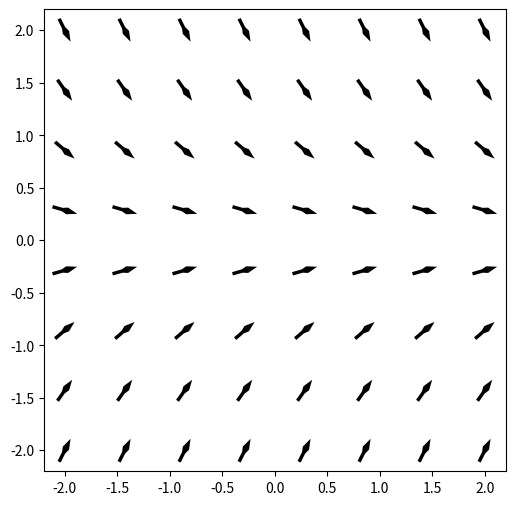
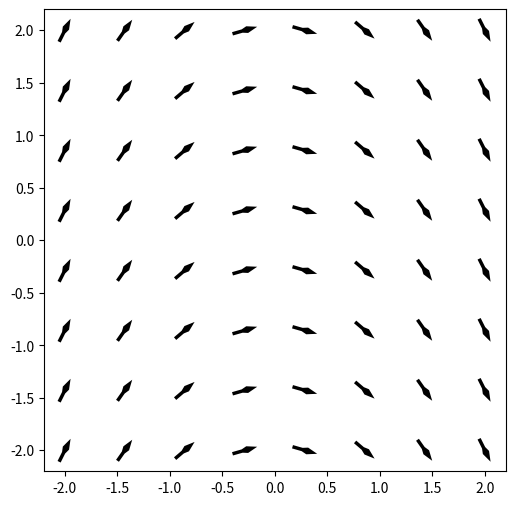
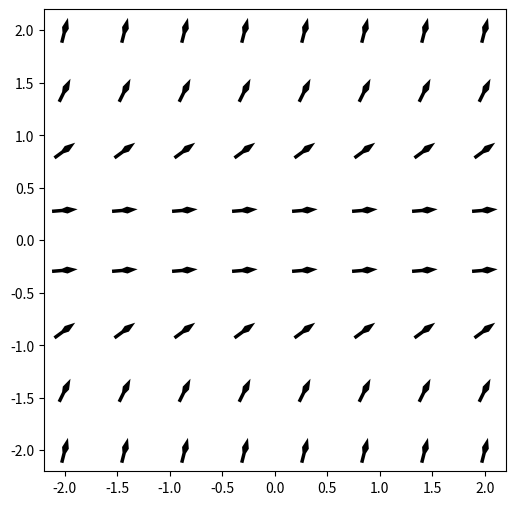
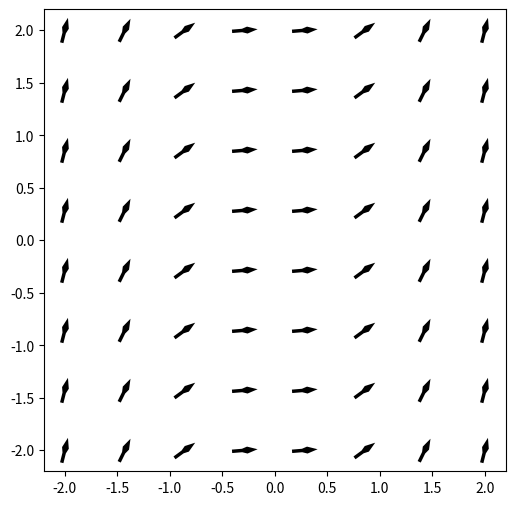

Write the Python code that produced these figures, in order.
import numpy as np
import matplotlib.pyplot as plt

def field(x,y):
    X, Y = np.meshgrid(x,y)
    dydx = slope(X,Y)
    norm = np.sqrt(1.0+dydx**2)
    U = np.ones_like(dydx)/norm
    V = dydx/norm
    return X, Y, U, V

def plot(n):
    X, Y, U, V = field(x,y)
    plt.figure(figsize=(6,6))
    plt.quiver(X,Y,U,V,pivot='mid',headwidth=2,headlength=3)
    plt.axis('tight')
    plt.axis('equal')
    plt.axis('square')
    plt.savefig('m2_it_ss_23_kurzaufgaben_richtungsfeld_'+str(n)+'.png')
    
x = np.linspace(-2.0,2.0,8)
y = np.linspace(-2.0,2.0,8)

def slope(x,y):
    dydx = -y
    return dydx

plot(1)

def slope(x,y):
    dydx = -x
    return dydx

plot(2)

def slope(x,y):
    dydx = y**2
    return dydx

plot(3)

def slope(x,y):
    dydx = x**2
    return dydx

plot(4)



